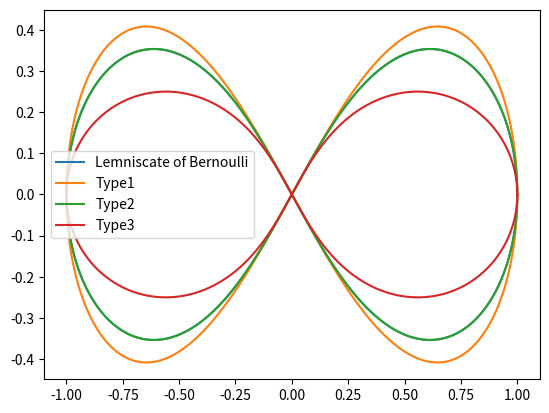

The matplotlib source for this figure:
#!/usr/bin/python3

import matplotlib.pyplot as plt
import numpy as np

## generate points from lemniscate of bernoulli
t = np.linspace(0, 2*np.pi, 1000)
x = np.cos(t) / (1 + np.sin(t)**2)
y = np.sin(t) * np.cos(t) / (1 + np.sin(t)**2)


cur = 0.5;
xx = np.cos(t) / (1+cur * np.sin(t)**2)
yy = np.sin(t) * np.cos(t) / (1+cur*np.sin(t)**2) 

cur = 1.0;
xx1 = np.cos(t) / (1+cur * np.sin(t)**2)
yy1 = np.sin(t) * np.cos(t) / (1+cur*np.sin(t)**2) 

cur = 3.0;
xx2 = np.cos(t) / (1+cur * np.sin(t)**2)
yy2 = np.sin(t) * np.cos(t) / (1+cur*np.sin(t)**2) 

##  plot these trajectories in single figure
fig, ax = plt.subplots()
ax.plot(x, y, label='Lemniscate of Bernoulli')
ax.plot(xx, yy, label='Type1')
ax.plot(xx1, yy1, label='Type2')
ax.plot(xx2, yy2, label='Type3')
ax.legend()
plt.show()
